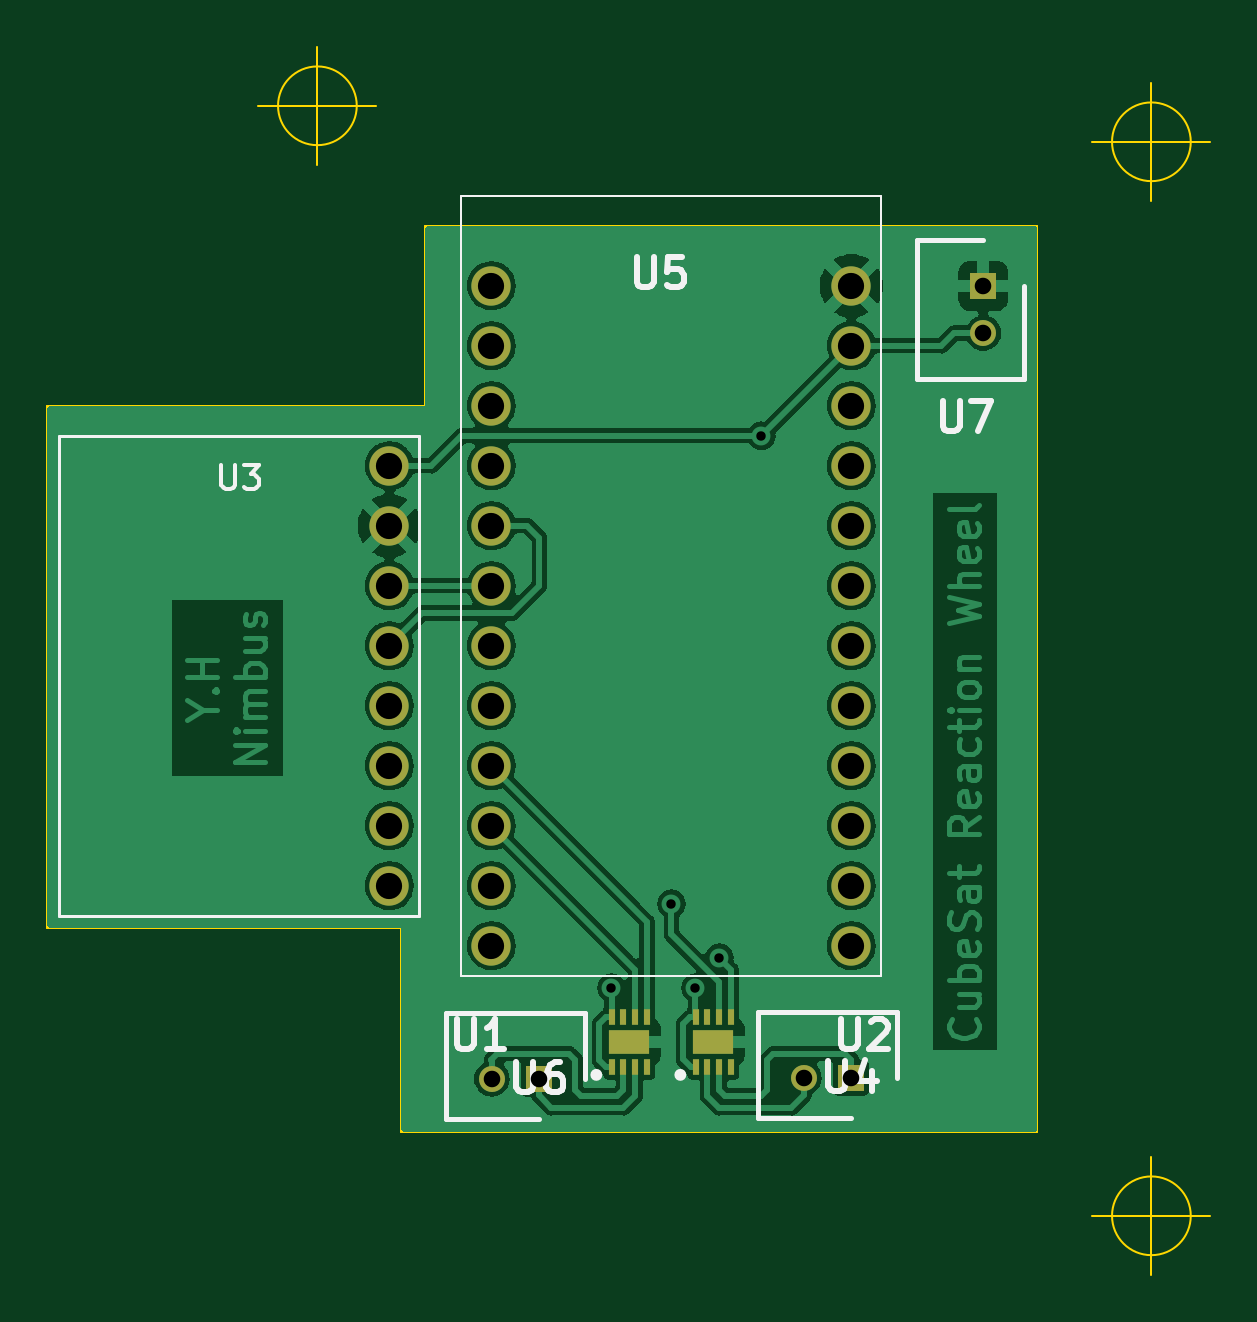
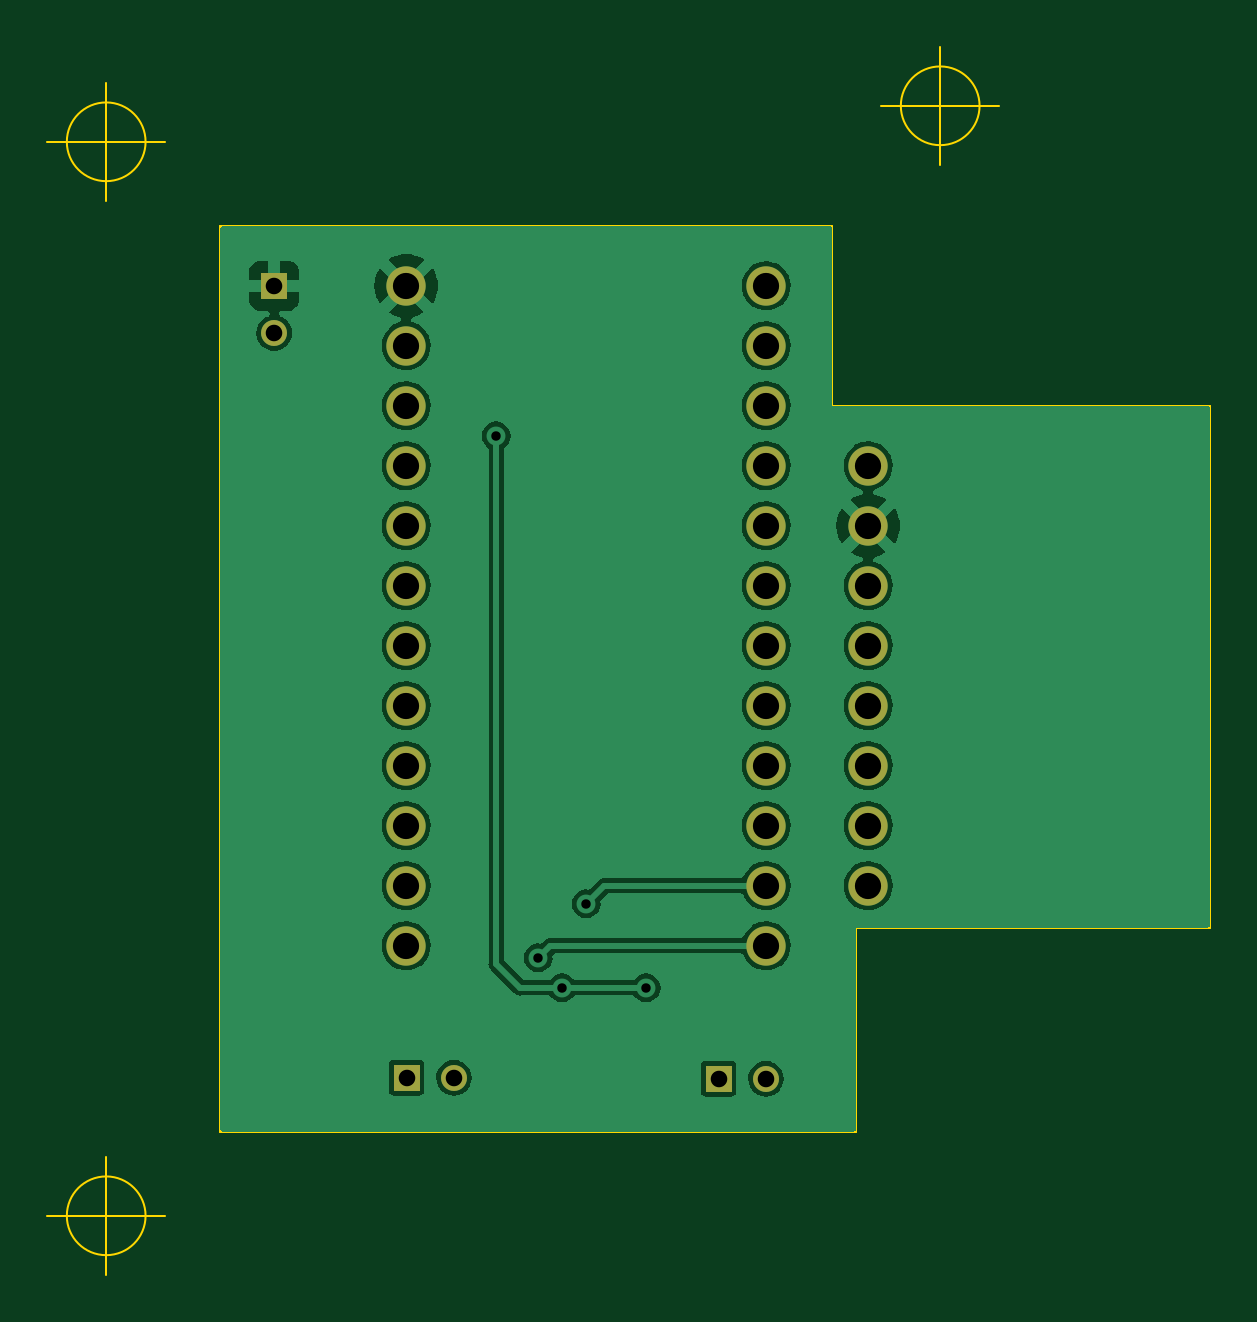
Circuit board: 11 layer files. Board 49.2 x 52.0 mm.
- bottom_copper: reaction_wheel-B_Cu.gbr (89866 bytes)
- bottom_mask: reaction_wheel-B_Mask.gbr (1687 bytes)
- paste: reaction_wheel-B_Paste.gbr (478 bytes)
- bottom_silk: reaction_wheel-B_Silkscreen.gbr (479 bytes)
- outline: reaction_wheel-Edge_Cuts.gbr (1546 bytes)
- top_copper: reaction_wheel-F_Cu.gbr (120269 bytes)
- top_mask: reaction_wheel-F_Mask.gbr (2293 bytes)
- paste: reaction_wheel-F_Paste.gbr (1084 bytes)
- top_silk: reaction_wheel-F_Silkscreen.gbr (5979 bytes)
- drill: reaction_wheel-NPTH.drl (287 bytes)
- drill: reaction_wheel-PTH.drl (983 bytes)

=== bottom_copper: reaction_wheel-B_Cu.gbr (89866 bytes, source omitted) ===
=== bottom_mask: reaction_wheel-B_Mask.gbr ===
%TF.GenerationSoftware,KiCad,Pcbnew,(6.0.11)*%
%TF.CreationDate,2023-11-20T18:36:57+00:00*%
%TF.ProjectId,reaction_wheel,72656163-7469-46f6-9e5f-776865656c2e,rev?*%
%TF.SameCoordinates,Original*%
%TF.FileFunction,Soldermask,Bot*%
%TF.FilePolarity,Negative*%
%FSLAX46Y46*%
G04 Gerber Fmt 4.6, Leading zero omitted, Abs format (unit mm)*
G04 Created by KiCad (PCBNEW (6.0.11)) date 2023-11-20 18:36:57*
%MOMM*%
%LPD*%
G01*
G04 APERTURE LIST*
%ADD10R,1.100000X1.100000*%
%ADD11C,1.100000*%
%ADD12C,1.665000*%
G04 APERTURE END LIST*
D10*
%TO.C,U6*%
X121396000Y-104690000D03*
D11*
X119396000Y-104690000D03*
%TD*%
D12*
%TO.C,U3*%
X115062000Y-78740000D03*
X115062000Y-81280000D03*
X115062000Y-83820000D03*
X115062000Y-86360000D03*
X115062000Y-88900000D03*
X115062000Y-91440000D03*
X115062000Y-93980000D03*
X115062000Y-96520000D03*
%TD*%
D10*
%TO.C,U7*%
X140208000Y-71120000D03*
D11*
X140208000Y-73120000D03*
%TD*%
D10*
%TO.C,U4*%
X134604000Y-104648000D03*
D11*
X132604000Y-104648000D03*
%TD*%
D12*
%TO.C,U5*%
X134620000Y-71120000D03*
X134620000Y-73660000D03*
X134620000Y-76200000D03*
X134620000Y-78740000D03*
X134620000Y-81280000D03*
X134620000Y-83820000D03*
X134620000Y-86360000D03*
X134620000Y-88900000D03*
X134620000Y-91440000D03*
X134620000Y-93980000D03*
X134620000Y-96520000D03*
X134620000Y-99060000D03*
X119380000Y-99060000D03*
X119380000Y-96520000D03*
X119380000Y-93980000D03*
X119380000Y-91440000D03*
X119380000Y-88900000D03*
X119380000Y-86360000D03*
X119380000Y-83820000D03*
X119380000Y-81280000D03*
X119380000Y-78740000D03*
X119380000Y-76200000D03*
X119380000Y-73660000D03*
X119380000Y-71120000D03*
%TD*%
M02*

=== paste: reaction_wheel-B_Paste.gbr ===
%TF.GenerationSoftware,KiCad,Pcbnew,(6.0.11)*%
%TF.CreationDate,2023-11-20T18:36:57+00:00*%
%TF.ProjectId,reaction_wheel,72656163-7469-46f6-9e5f-776865656c2e,rev?*%
%TF.SameCoordinates,Original*%
%TF.FileFunction,Paste,Bot*%
%TF.FilePolarity,Positive*%
%FSLAX46Y46*%
G04 Gerber Fmt 4.6, Leading zero omitted, Abs format (unit mm)*
G04 Created by KiCad (PCBNEW (6.0.11)) date 2023-11-20 18:36:57*
%MOMM*%
%LPD*%
G01*
G04 APERTURE LIST*
G04 APERTURE END LIST*
M02*

=== bottom_silk: reaction_wheel-B_Silkscreen.gbr ===
%TF.GenerationSoftware,KiCad,Pcbnew,(6.0.11)*%
%TF.CreationDate,2023-11-20T18:36:57+00:00*%
%TF.ProjectId,reaction_wheel,72656163-7469-46f6-9e5f-776865656c2e,rev?*%
%TF.SameCoordinates,Original*%
%TF.FileFunction,Legend,Bot*%
%TF.FilePolarity,Positive*%
%FSLAX46Y46*%
G04 Gerber Fmt 4.6, Leading zero omitted, Abs format (unit mm)*
G04 Created by KiCad (PCBNEW (6.0.11)) date 2023-11-20 18:36:57*
%MOMM*%
%LPD*%
G01*
G04 APERTURE LIST*
G04 APERTURE END LIST*
M02*

=== outline: reaction_wheel-Edge_Cuts.gbr ===
%TF.GenerationSoftware,KiCad,Pcbnew,(6.0.11)*%
%TF.CreationDate,2023-11-20T18:36:57+00:00*%
%TF.ProjectId,reaction_wheel,72656163-7469-46f6-9e5f-776865656c2e,rev?*%
%TF.SameCoordinates,Original*%
%TF.FileFunction,Profile,NP*%
%FSLAX46Y46*%
G04 Gerber Fmt 4.6, Leading zero omitted, Abs format (unit mm)*
G04 Created by KiCad (PCBNEW (6.0.11)) date 2023-11-20 18:36:57*
%MOMM*%
%LPD*%
G01*
G04 APERTURE LIST*
%TA.AperFunction,Profile*%
%ADD10C,0.100000*%
%TD*%
G04 APERTURE END LIST*
D10*
X115570000Y-98298000D02*
X115570000Y-106934000D01*
X116586000Y-68580000D02*
X116586000Y-76200000D01*
X115570000Y-106934000D02*
X115824000Y-106934000D01*
X100584000Y-98298000D02*
X115570000Y-98298000D01*
X100584000Y-98298000D02*
X100584000Y-76200000D01*
X142494000Y-68580000D02*
X142494000Y-106934000D01*
X142494000Y-106934000D02*
X115824000Y-106934000D01*
X100584000Y-76200000D02*
X116586000Y-76200000D01*
X116586000Y-68580000D02*
X142494000Y-68580000D01*
X148986666Y-110490000D02*
G75*
G03*
X148986666Y-110490000I-1666666J0D01*
G01*
X144820000Y-110490000D02*
X149820000Y-110490000D01*
X147320000Y-107990000D02*
X147320000Y-112990000D01*
X148986666Y-65024000D02*
G75*
G03*
X148986666Y-65024000I-1666666J0D01*
G01*
X144820000Y-65024000D02*
X149820000Y-65024000D01*
X147320000Y-62524000D02*
X147320000Y-67524000D01*
X113680666Y-63500000D02*
G75*
G03*
X113680666Y-63500000I-1666666J0D01*
G01*
X109514000Y-63500000D02*
X114514000Y-63500000D01*
X112014000Y-61000000D02*
X112014000Y-66000000D01*
M02*

=== top_copper: reaction_wheel-F_Cu.gbr (120269 bytes, source omitted) ===
=== top_mask: reaction_wheel-F_Mask.gbr ===
%TF.GenerationSoftware,KiCad,Pcbnew,(6.0.11)*%
%TF.CreationDate,2023-11-20T18:36:57+00:00*%
%TF.ProjectId,reaction_wheel,72656163-7469-46f6-9e5f-776865656c2e,rev?*%
%TF.SameCoordinates,Original*%
%TF.FileFunction,Soldermask,Top*%
%TF.FilePolarity,Negative*%
%FSLAX46Y46*%
G04 Gerber Fmt 4.6, Leading zero omitted, Abs format (unit mm)*
G04 Created by KiCad (PCBNEW (6.0.11)) date 2023-11-20 18:36:57*
%MOMM*%
%LPD*%
G01*
G04 APERTURE LIST*
%ADD10R,1.100000X1.100000*%
%ADD11C,1.100000*%
%ADD12C,1.665000*%
%ADD13R,0.300000X0.700000*%
%ADD14R,1.700000X1.000000*%
G04 APERTURE END LIST*
D10*
%TO.C,U6*%
X121396000Y-104690000D03*
D11*
X119396000Y-104690000D03*
%TD*%
D12*
%TO.C,U3*%
X115062000Y-78740000D03*
X115062000Y-81280000D03*
X115062000Y-83820000D03*
X115062000Y-86360000D03*
X115062000Y-88900000D03*
X115062000Y-91440000D03*
X115062000Y-93980000D03*
X115062000Y-96520000D03*
%TD*%
D10*
%TO.C,U7*%
X140208000Y-71120000D03*
D11*
X140208000Y-73120000D03*
%TD*%
D10*
%TO.C,U4*%
X134604000Y-104648000D03*
D11*
X132604000Y-104648000D03*
%TD*%
D12*
%TO.C,U5*%
X134620000Y-71120000D03*
X134620000Y-73660000D03*
X134620000Y-76200000D03*
X134620000Y-78740000D03*
X134620000Y-81280000D03*
X134620000Y-83820000D03*
X134620000Y-86360000D03*
X134620000Y-88900000D03*
X134620000Y-91440000D03*
X134620000Y-93980000D03*
X134620000Y-96520000D03*
X134620000Y-99060000D03*
X119380000Y-99060000D03*
X119380000Y-96520000D03*
X119380000Y-93980000D03*
X119380000Y-91440000D03*
X119380000Y-88900000D03*
X119380000Y-86360000D03*
X119380000Y-83820000D03*
X119380000Y-81280000D03*
X119380000Y-78740000D03*
X119380000Y-76200000D03*
X119380000Y-73660000D03*
X119380000Y-71120000D03*
%TD*%
D13*
%TO.C,U2*%
X128028000Y-104174000D03*
X128528000Y-104174000D03*
X129028000Y-104174000D03*
X129528000Y-104174000D03*
X129528000Y-102074000D03*
X129028000Y-102074000D03*
X128528000Y-102074000D03*
X128028000Y-102074000D03*
D14*
X128778000Y-103124000D03*
%TD*%
D13*
%TO.C,U1*%
X124472000Y-104174000D03*
X124972000Y-104174000D03*
X125472000Y-104174000D03*
X125972000Y-104174000D03*
X125972000Y-102074000D03*
X125472000Y-102074000D03*
X124972000Y-102074000D03*
X124472000Y-102074000D03*
D14*
X125222000Y-103124000D03*
%TD*%
M02*

=== paste: reaction_wheel-F_Paste.gbr ===
%TF.GenerationSoftware,KiCad,Pcbnew,(6.0.11)*%
%TF.CreationDate,2023-11-20T18:36:57+00:00*%
%TF.ProjectId,reaction_wheel,72656163-7469-46f6-9e5f-776865656c2e,rev?*%
%TF.SameCoordinates,Original*%
%TF.FileFunction,Paste,Top*%
%TF.FilePolarity,Positive*%
%FSLAX46Y46*%
G04 Gerber Fmt 4.6, Leading zero omitted, Abs format (unit mm)*
G04 Created by KiCad (PCBNEW (6.0.11)) date 2023-11-20 18:36:57*
%MOMM*%
%LPD*%
G01*
G04 APERTURE LIST*
%ADD10R,0.300000X0.700000*%
%ADD11R,1.700000X1.000000*%
G04 APERTURE END LIST*
D10*
%TO.C,U2*%
X128028000Y-104174000D03*
X128528000Y-104174000D03*
X129028000Y-104174000D03*
X129528000Y-104174000D03*
X129528000Y-102074000D03*
X129028000Y-102074000D03*
X128528000Y-102074000D03*
X128028000Y-102074000D03*
D11*
X128778000Y-103124000D03*
%TD*%
D10*
%TO.C,U1*%
X124472000Y-104174000D03*
X124972000Y-104174000D03*
X125472000Y-104174000D03*
X125972000Y-104174000D03*
X125972000Y-102074000D03*
X125472000Y-102074000D03*
X124972000Y-102074000D03*
X124472000Y-102074000D03*
D11*
X125222000Y-103124000D03*
%TD*%
M02*

=== top_silk: reaction_wheel-F_Silkscreen.gbr ===
%TF.GenerationSoftware,KiCad,Pcbnew,(6.0.11)*%
%TF.CreationDate,2023-11-20T18:36:57+00:00*%
%TF.ProjectId,reaction_wheel,72656163-7469-46f6-9e5f-776865656c2e,rev?*%
%TF.SameCoordinates,Original*%
%TF.FileFunction,Legend,Top*%
%TF.FilePolarity,Positive*%
%FSLAX46Y46*%
G04 Gerber Fmt 4.6, Leading zero omitted, Abs format (unit mm)*
G04 Created by KiCad (PCBNEW (6.0.11)) date 2023-11-20 18:36:57*
%MOMM*%
%LPD*%
G01*
G04 APERTURE LIST*
%ADD10C,0.254000*%
%ADD11C,0.150000*%
%ADD12C,0.200000*%
%ADD13C,0.120000*%
%ADD14C,0.100000*%
%ADD15C,0.250000*%
G04 APERTURE END LIST*
D10*
%TO.C,U6*%
X120428380Y-103994523D02*
X120428380Y-105022619D01*
X120488857Y-105143571D01*
X120549333Y-105204047D01*
X120670285Y-105264523D01*
X120912190Y-105264523D01*
X121033142Y-105204047D01*
X121093619Y-105143571D01*
X121154095Y-105022619D01*
X121154095Y-103994523D01*
X122303142Y-103994523D02*
X122061238Y-103994523D01*
X121940285Y-104055000D01*
X121879809Y-104115476D01*
X121758857Y-104296904D01*
X121698380Y-104538809D01*
X121698380Y-105022619D01*
X121758857Y-105143571D01*
X121819333Y-105204047D01*
X121940285Y-105264523D01*
X122182190Y-105264523D01*
X122303142Y-105204047D01*
X122363619Y-105143571D01*
X122424095Y-105022619D01*
X122424095Y-104720238D01*
X122363619Y-104599285D01*
X122303142Y-104538809D01*
X122182190Y-104478333D01*
X121940285Y-104478333D01*
X121819333Y-104538809D01*
X121758857Y-104599285D01*
X121698380Y-104720238D01*
D11*
%TO.C,U3*%
X107950095Y-78724380D02*
X107950095Y-79533904D01*
X107997714Y-79629142D01*
X108045333Y-79676761D01*
X108140571Y-79724380D01*
X108331047Y-79724380D01*
X108426285Y-79676761D01*
X108473904Y-79629142D01*
X108521523Y-79533904D01*
X108521523Y-78724380D01*
X108902476Y-78724380D02*
X109521523Y-78724380D01*
X109188190Y-79105333D01*
X109331047Y-79105333D01*
X109426285Y-79152952D01*
X109473904Y-79200571D01*
X109521523Y-79295809D01*
X109521523Y-79533904D01*
X109473904Y-79629142D01*
X109426285Y-79676761D01*
X109331047Y-79724380D01*
X109045333Y-79724380D01*
X108950095Y-79676761D01*
X108902476Y-79629142D01*
D10*
%TO.C,U7*%
X138478380Y-76012523D02*
X138478380Y-77040619D01*
X138538857Y-77161571D01*
X138599333Y-77222047D01*
X138720285Y-77282523D01*
X138962190Y-77282523D01*
X139083142Y-77222047D01*
X139143619Y-77161571D01*
X139204095Y-77040619D01*
X139204095Y-76012523D01*
X139687904Y-76012523D02*
X140534571Y-76012523D01*
X139990285Y-77282523D01*
%TO.C,U4*%
X133636380Y-103952523D02*
X133636380Y-104980619D01*
X133696857Y-105101571D01*
X133757333Y-105162047D01*
X133878285Y-105222523D01*
X134120190Y-105222523D01*
X134241142Y-105162047D01*
X134301619Y-105101571D01*
X134362095Y-104980619D01*
X134362095Y-103952523D01*
X135511142Y-104375857D02*
X135511142Y-105222523D01*
X135208761Y-103892047D02*
X134906380Y-104799190D01*
X135692571Y-104799190D01*
%TO.C,U5*%
X125524380Y-69916523D02*
X125524380Y-70944619D01*
X125584857Y-71065571D01*
X125645333Y-71126047D01*
X125766285Y-71186523D01*
X126008190Y-71186523D01*
X126129142Y-71126047D01*
X126189619Y-71065571D01*
X126250095Y-70944619D01*
X126250095Y-69916523D01*
X127459619Y-69916523D02*
X126854857Y-69916523D01*
X126794380Y-70521285D01*
X126854857Y-70460809D01*
X126975809Y-70400333D01*
X127278190Y-70400333D01*
X127399142Y-70460809D01*
X127459619Y-70521285D01*
X127520095Y-70642238D01*
X127520095Y-70944619D01*
X127459619Y-71065571D01*
X127399142Y-71126047D01*
X127278190Y-71186523D01*
X126975809Y-71186523D01*
X126854857Y-71126047D01*
X126794380Y-71065571D01*
%TO.C,U2*%
X134160380Y-102174523D02*
X134160380Y-103202619D01*
X134220857Y-103323571D01*
X134281333Y-103384047D01*
X134402285Y-103444523D01*
X134644190Y-103444523D01*
X134765142Y-103384047D01*
X134825619Y-103323571D01*
X134886095Y-103202619D01*
X134886095Y-102174523D01*
X135430380Y-102295476D02*
X135490857Y-102235000D01*
X135611809Y-102174523D01*
X135914190Y-102174523D01*
X136035142Y-102235000D01*
X136095619Y-102295476D01*
X136156095Y-102416428D01*
X136156095Y-102537380D01*
X136095619Y-102718809D01*
X135369904Y-103444523D01*
X136156095Y-103444523D01*
%TO.C,U1*%
X117904380Y-102174523D02*
X117904380Y-103202619D01*
X117964857Y-103323571D01*
X118025333Y-103384047D01*
X118146285Y-103444523D01*
X118388190Y-103444523D01*
X118509142Y-103384047D01*
X118569619Y-103323571D01*
X118630095Y-103202619D01*
X118630095Y-102174523D01*
X119900095Y-103444523D02*
X119174380Y-103444523D01*
X119537238Y-103444523D02*
X119537238Y-102174523D01*
X119416285Y-102355952D01*
X119295333Y-102476904D01*
X119174380Y-102537380D01*
D12*
%TO.C,U6*%
X117446000Y-106390000D02*
X117446000Y-101890000D01*
X117446000Y-101890000D02*
X123346000Y-101890000D01*
X121396000Y-106390000D02*
X117446000Y-106390000D01*
X123346000Y-101890000D02*
X123346000Y-104690000D01*
D13*
%TO.C,U3*%
X116332000Y-97790000D02*
X101092000Y-97790000D01*
X101092000Y-97790000D02*
X101092000Y-77470000D01*
X116332000Y-77470000D02*
X116332000Y-97790000D01*
X101092000Y-77470000D02*
X116332000Y-77470000D01*
D12*
%TO.C,U7*%
X141908000Y-75070000D02*
X137408000Y-75070000D01*
X137408000Y-75070000D02*
X137408000Y-69170000D01*
X137408000Y-69170000D02*
X140208000Y-69170000D01*
X141908000Y-71120000D02*
X141908000Y-75070000D01*
%TO.C,U4*%
X130654000Y-106348000D02*
X130654000Y-101848000D01*
X136554000Y-101848000D02*
X136554000Y-104648000D01*
X130654000Y-101848000D02*
X136554000Y-101848000D01*
X134604000Y-106348000D02*
X130654000Y-106348000D01*
D14*
%TO.C,U5*%
X118110000Y-67310000D02*
X135890000Y-67310000D01*
X135890000Y-67310000D02*
X135890000Y-100330000D01*
X135890000Y-100330000D02*
X118110000Y-100330000D01*
X118110000Y-100330000D02*
X118110000Y-67310000D01*
D15*
%TO.C,U2*%
X127503000Y-104524000D02*
G75*
G03*
X127503000Y-104524000I-125000J0D01*
G01*
%TO.C,U1*%
X123947000Y-104524000D02*
G75*
G03*
X123947000Y-104524000I-125000J0D01*
G01*
%TD*%
M02*

=== drill: reaction_wheel-NPTH.drl ===
M48
; DRILL file {KiCad (6.0.11)} date Mon Nov 20 18:37:06 2023
; FORMAT={-:-/ absolute / inch / decimal}
; #@! TF.CreationDate,2023-11-20T18:37:06+00:00
; #@! TF.GenerationSoftware,Kicad,Pcbnew,(6.0.11)
; #@! TF.FileFunction,NonPlated,1,2,NPTH
FMAT,2
INCH
%
G90
G05
T0
M30

=== drill: reaction_wheel-PTH.drl ===
M48
; DRILL file {KiCad (6.0.11)} date Mon Nov 20 18:37:06 2023
; FORMAT={-:-/ absolute / inch / decimal}
; #@! TF.CreationDate,2023-11-20T18:37:06+00:00
; #@! TF.GenerationSoftware,Kicad,Pcbnew,(6.0.11)
; #@! TF.FileFunction,Plated,1,2,PTH
FMAT,2
INCH
; #@! TA.AperFunction,Plated,PTH,ViaDrill
T1C0.0157
; #@! TA.AperFunction,Plated,PTH,ComponentDrill
T2C0.0276
; #@! TA.AperFunction,Plated,PTH,ComponentDrill
T3C0.0437
%
G90
G05
T1
X4.9Y-3.97
X5.0Y-3.83
X5.04Y-3.97
X5.08Y-3.92
X5.15Y-3.05
T2
X4.7006Y-4.1217
X4.7794Y-4.1217
X5.2206Y-4.12
X5.2994Y-4.12
X5.52Y-2.8
X5.52Y-2.8787
T3
X4.53Y-3.1
X4.53Y-3.2
X4.53Y-3.3
X4.53Y-3.4
X4.53Y-3.5
X4.53Y-3.6
X4.53Y-3.7
X4.53Y-3.8
X4.7Y-2.8
X4.7Y-2.9
X4.7Y-3.0
X4.7Y-3.1
X4.7Y-3.2
X4.7Y-3.3
X4.7Y-3.4
X4.7Y-3.5
X4.7Y-3.6
X4.7Y-3.7
X4.7Y-3.8
X4.7Y-3.9
X5.3Y-2.8
X5.3Y-2.9
X5.3Y-3.0
X5.3Y-3.1
X5.3Y-3.2
X5.3Y-3.3
X5.3Y-3.4
X5.3Y-3.5
X5.3Y-3.6
X5.3Y-3.7
X5.3Y-3.8
X5.3Y-3.9
T0
M30

